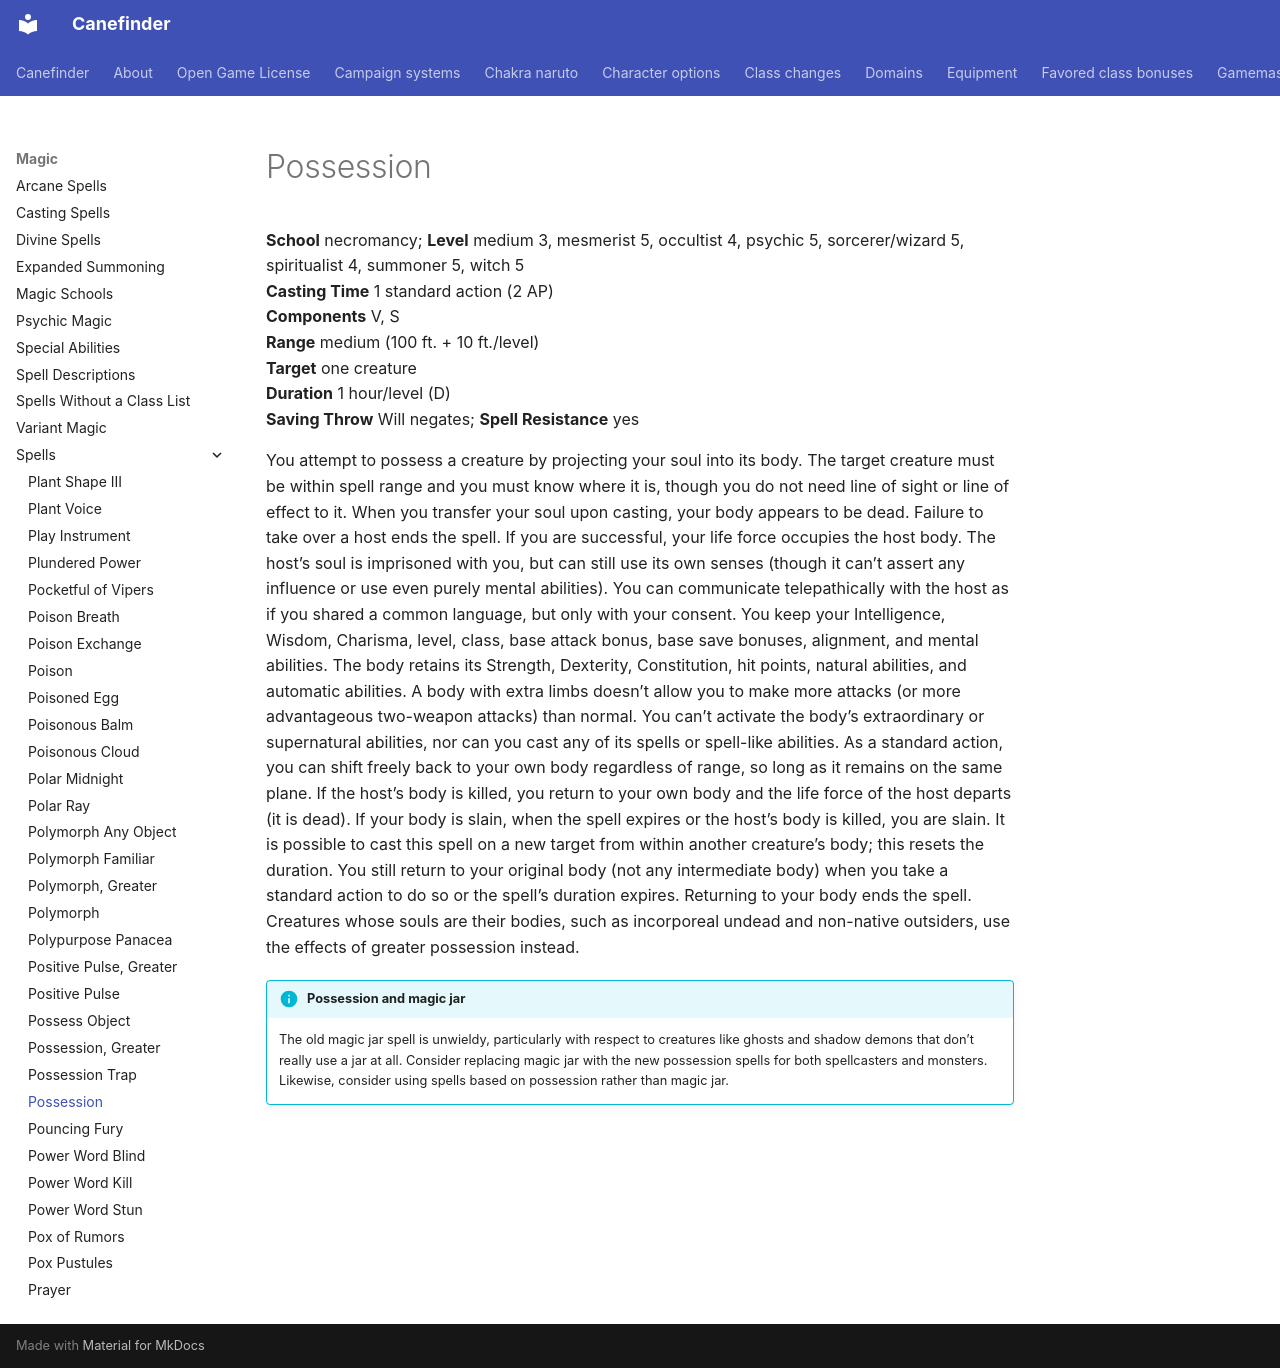

repository: canefinderhouserules/Canefinderhouserules · page: magic/spells/possession/index.html · generator: mkdocs

# Possession

**School** necromancy; **Level** medium 3, mesmerist 5, occultist 4, psychic 5, sorcerer/wizard 5, spiritualist 4, summoner 5, witch 5  
**Casting Time** 1 standard action (2 AP)  
**Components** V, S  
**Range** medium (100 ft. + 10 ft./level)  
**Target** one creature  
**Duration** 1 hour/level (D)  
**Saving Throw** Will negates; **Spell Resistance** yes

You attempt to possess a creature by projecting your soul into its body. The target creature must be within spell range and you must know where it is, though you do not need line of sight or line of effect to it. When you transfer your soul upon casting, your body appears to be dead. Failure to take over a host ends the spell. If you are successful, your life force occupies the host body. The host’s soul is imprisoned with you, but can still use its own senses (though it can’t assert any influence or use even purely mental abilities). You can communicate telepathically with the host as if you shared a common language, but only with your consent. You keep your Intelligence, Wisdom, Charisma, level, class, base attack bonus, base save bonuses, alignment, and mental abilities. The body retains its Strength, Dexterity, Constitution, hit points, natural abilities, and automatic abilities. A body with extra limbs doesn’t allow you to make more attacks (or more advantageous two-weapon attacks) than normal. You can’t activate the body’s extraordinary or supernatural abilities, nor can you cast any of its spells or spell-like abilities. As a standard action, you can shift freely back to your own body regardless of range, so long as it remains on the same plane. If the host’s body is killed, you return to your own body and the life force of the host departs (it is dead). If your body is slain, when the spell expires or the host’s body is killed, you are slain. It is possible to cast this spell on a new target from within another creature’s body; this resets the duration. You still return to your original body (not any intermediate body) when you take a standard action to do so or the spell’s duration expires. Returning to your body ends the spell. Creatures whose souls are their bodies, such as incorporeal undead and non-native outsiders, use the effects of greater possession instead.

!!! info "Possession and magic jar"
    The old magic jar spell is unwieldy, particularly with respect to creatures like ghosts and shadow demons that don’t really use a jar at all. Consider replacing magic jar with the new possession spells for both spellcasters and monsters. Likewise, consider using spells based on possession rather than magic jar.
